The GitHub repository alishna/bird_classification contains a labelled image folder "bird_classification" with 62 categories: Alexandrine Parakeet, Bar-headed Goose, Baya Weaver, Black Bulbul, Black Crowned Night Heron, Black Drongo, Black Kite, Black Throated Thrush, Black-breasted Weaver, Blue-tailed Bee Eater, Bronze-winged Jacana, Buff-barred Warbler, Cattle Egret, Chestnut-headed Bee Eater, Chestnut-tailed Starling, Citrine Wagtail, Common Myna, Common Pochard, Demoiselle Crane, Eurasian Coot, Eurasian Crag Martin, Eurasian Moorhen, Eurasian Wigeon, Fire-fronted Serin, Gadwall, Garganey, Gray-headed Lapwing, Gray-headed Swamphen, Gray-throated Martin, Great Cormorant, Green-winged Teal, Hair-crested Drongo, House Crow, House Sparrow, House Swift, Indian Pied Starling, Indian Pond Heron, Jungle Myna, Kentish Plover, Large-billed Crow, Lesser Kestrel, Lesser Whistling Duck, Little Cormorant, Little Egret, Mallard, Northern Lapwing, Northern Pintail, Northern Shoveler, Pacific Golden Plover, Paddyfield Pipit, Plum-headed Parakeet, Red-billed Chough, Red-breasted Parakeet, Red-rumped Swallow, Richard Pipit, Ruddy Shelduck, Rufous Sibia, Rufous-vented Yuhina, Scaly-breasted Munia, Slaty-headed Parakeet, Small Pratincole, Western Yellow Wagtail. Examples follow, each with its label.

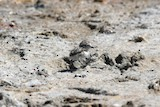
Label: Kentish Plover

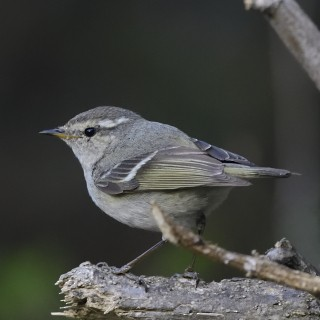
Label: Buff-barred Warbler

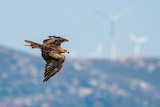
Label: Black Kite

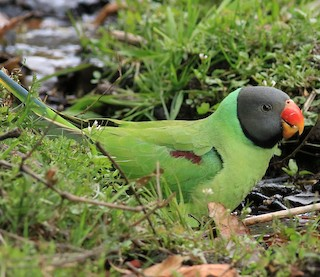
Label: Slaty-headed Parakeet

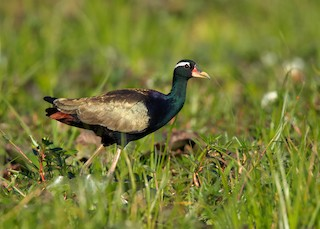
Label: Bronze-winged Jacana

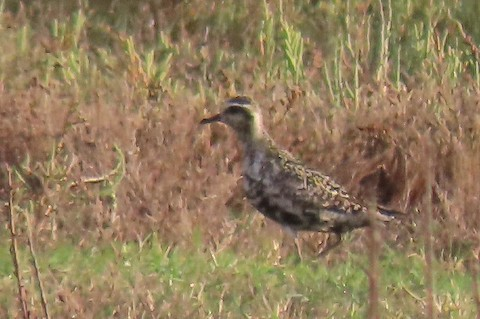
Label: Pacific Golden Plover
